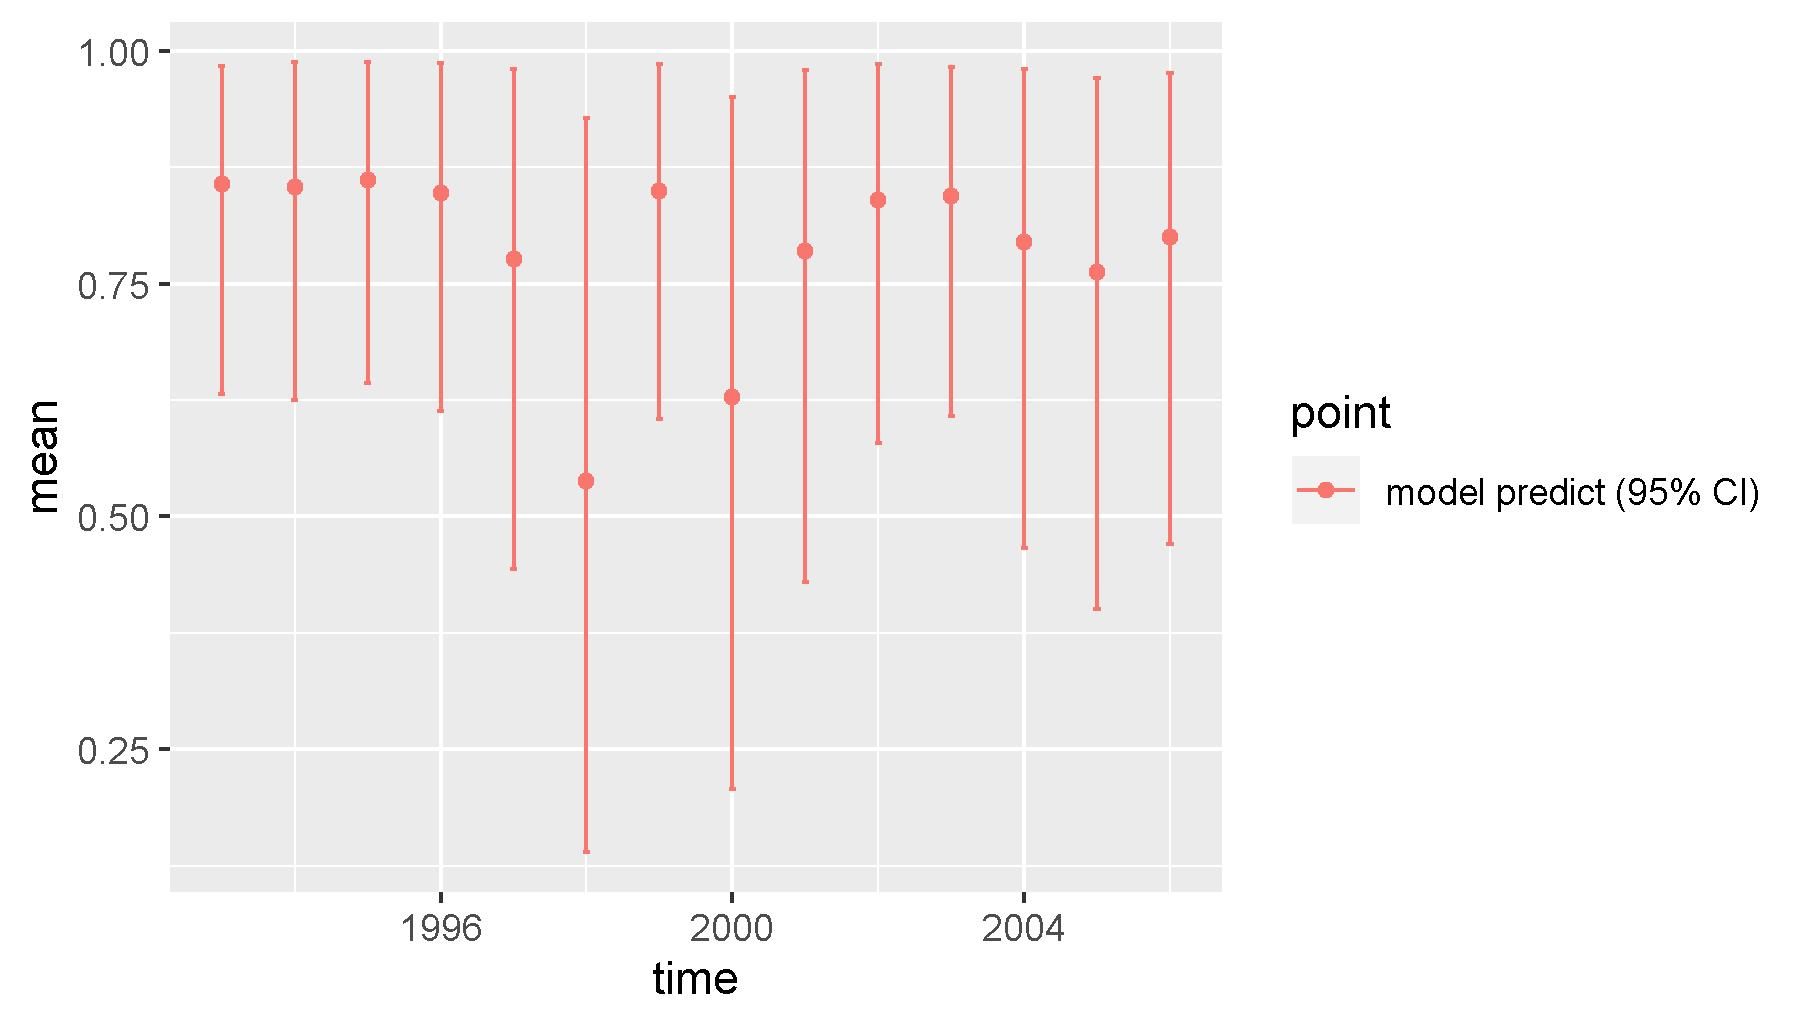

Values plotted in this chart, from the file beside it:
, point, mean, low, high, time
1, model predict (95% CI), 0.8573, 0.6319, 0.9839, 1993
2, model predict (95% CI), 0.8539, 0.6247, 0.988, 1994
3, model predict (95% CI), 0.8617, 0.6437, 0.9874, 1995
4, model predict (95% CI), 0.8475, 0.6134, 0.9863, 1996
5, model predict (95% CI), 0.7767, 0.444, 0.9801, 1997
6, model predict (95% CI), 0.5385, 0.1395, 0.9272, 1998
7, model predict (95% CI), 0.8489, 0.6043, 0.9854, 1999
8, model predict (95% CI), 0.6277, 0.2069, 0.95, 2000
9, model predict (95% CI), 0.7854, 0.4296, 0.9787, 2001
10, model predict (95% CI), 0.8394, 0.5789, 0.9861, 2002
11, model predict (95% CI), 0.8442, 0.6076, 0.9821, 2003
12, model predict (95% CI), 0.7946, 0.4659, 0.9801, 2004
13, model predict (95% CI), 0.7621, 0.4004, 0.9705, 2005
14, model predict (95% CI), 0.7995, 0.4708, 0.9758, 2006
